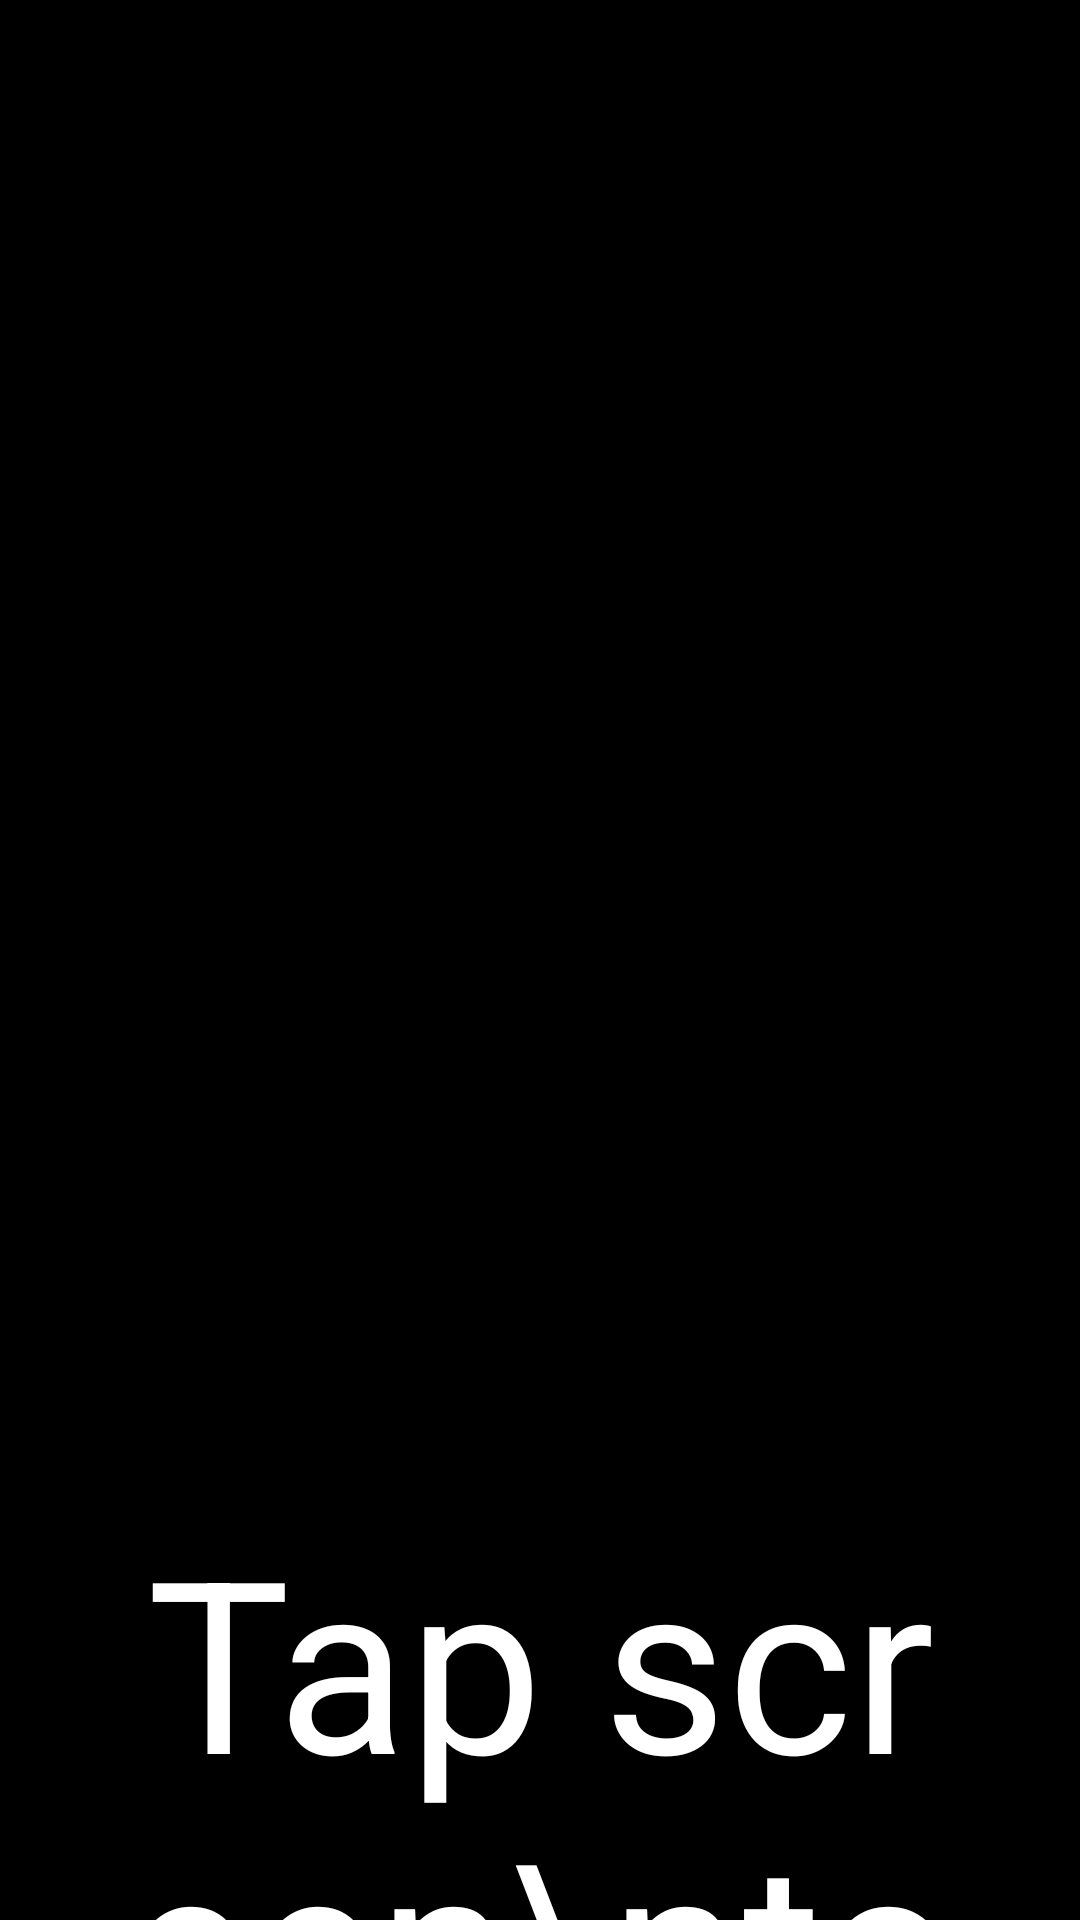

Android layout source for this screen:
<!-- AndroidManifest.xml: application theme Theme.KioskoSnacks -->
<!-- res/layout/activity_inactive.xml -->
<?xml version="1.0" encoding="utf-8"?>
<androidx.constraintlayout.widget.ConstraintLayout xmlns:android="http://schemas.android.com/apk/res/android"
    xmlns:app="http://schemas.android.com/apk/res-auto"
    xmlns:tools="http://schemas.android.com/tools"
    android:layout_width="match_parent"
    android:layout_height="match_parent"
    tools:context=".Activitys.InactiveActivity">

    <LinearLayout
        android:id="@+id/layout_inactive"
        android:layout_width="match_parent"
        android:layout_height="match_parent"
        android:background="@color/black"
        android:orientation="vertical"
        tools:context=".MainActivity">

        <TextView
            android:layout_width="match_parent"
            android:layout_height="wrap_content"
            android:layout_marginTop="500dp"
            android:gravity="center"
            android:text="Tap screen\nto start"
            android:textColor="@color/white"
            android:textSize="80dp" />

        <com.airbnb.lottie.LottieAnimationView
            android:layout_width="500dp"
            android:layout_height="500dp"
            android:layout_gravity="center"
            android:layout_marginTop="100dp"
            app:lottie_autoPlay="true"
            app:lottie_loop="true"
            app:lottie_rawRes="@raw/touch" />
    </LinearLayout>
</androidx.constraintlayout.widget.ConstraintLayout>
<!-- resources referenced by this layout -->
<resources>
  <color name="black">#FF000000</color>
  <color name="white">#FFFFFFFF</color>
  <style name="Theme.KioskoSnacks" parent="Theme.AppCompat.Light.NoActionBar">
          
          <item name="colorPrimary">@color/purple_500</item>
          <item name="colorPrimaryVariant">@color/purple_700</item>
          <item name="colorOnPrimary">@color/white</item>
          
          <item name="colorSecondary">@color/teal_200</item>
          <item name="colorSecondaryVariant">@color/teal_700</item>
          <item name="colorOnSecondary">@color/black</item>
          
          <item name="android:statusBarColor">?attr/colorPrimaryVariant</item>
          
      </style>
  <color name="purple_500">#FF6200EE</color>
  <color name="purple_700">#FF3700B3</color>
  <color name="teal_200">#FF03DAC5</color>
  <color name="teal_700">#FF018786</color>
</resources>
